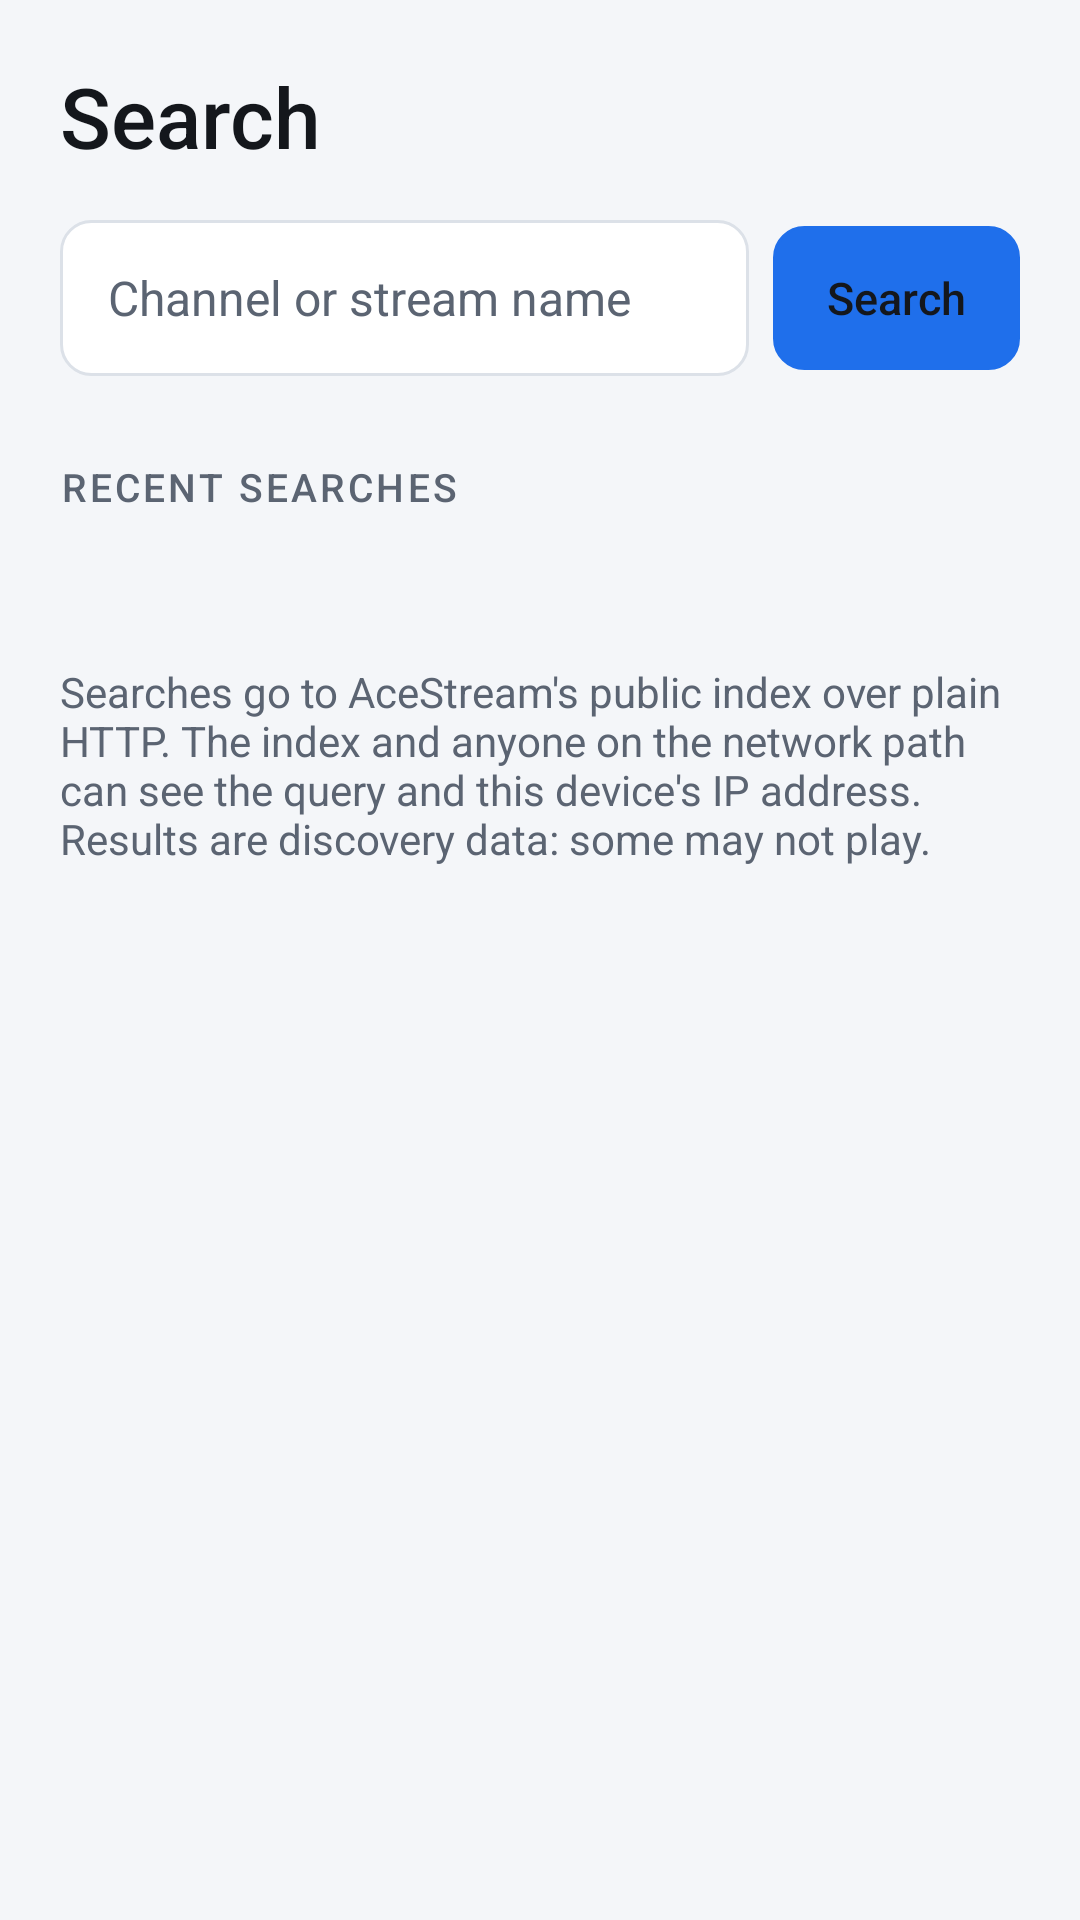

Layout XML and referenced resources for this Android screen:
<!-- AndroidManifest.xml: application theme AppTheme -->
<!-- res/layout/screen_search.xml -->
<?xml version="1.0" encoding="utf-8"?>
<ScrollView xmlns:android="http://schemas.android.com/apk/res/android"
    android:id="@+id/search_scroll" android:layout_width="match_parent" android:layout_height="match_parent">
    <LinearLayout android:layout_width="match_parent" android:layout_height="wrap_content"
        android:orientation="vertical" android:paddingStart="@dimen/page_padding" android:paddingEnd="@dimen/page_padding"
        android:paddingTop="@dimen/page_top" android:paddingBottom="32dp">

        <TextView style="@style/Text.Title" android:layout_width="match_parent" android:layout_height="wrap_content"
            android:text="@string/search_title" />

        <LinearLayout android:layout_width="match_parent" android:layout_height="wrap_content"
            android:layout_marginTop="16dp" android:orientation="horizontal" android:gravity="center_vertical">
            <EditText android:id="@+id/query" android:layout_width="0dp" android:layout_height="wrap_content"
                android:layout_weight="1" android:hint="@string/search_hint" android:imeOptions="actionSearch"
                android:inputType="text" android:importantForAutofill="no" android:maxLines="1" android:maxLength="256" />
            <Button android:id="@+id/search" style="@style/Button.Primary" android:layout_width="wrap_content"
                android:layout_height="wrap_content" android:layout_marginStart="8dp" android:text="@string/action_search" />
        </LinearLayout>

        <LinearLayout android:id="@+id/notice" android:layout_width="match_parent" android:layout_height="wrap_content"
            android:layout_marginTop="16dp" android:background="@drawable/bg_notice" android:orientation="vertical"
            android:padding="16dp" android:visibility="gone">
            <TextView android:id="@+id/notice_title" style="@style/Text.Body" android:layout_width="match_parent"
                android:layout_height="wrap_content" android:fontFamily="sans-serif-medium" />
            <TextView android:id="@+id/notice_text" style="@style/Text.Muted" android:layout_width="match_parent"
                android:layout_height="wrap_content" android:layout_marginTop="4dp" />
            <Button android:id="@+id/notice_action" style="@style/Button.Primary" android:layout_width="wrap_content"
                android:layout_height="wrap_content" android:layout_marginTop="12dp" />
        </LinearLayout>

        <ProgressBar android:id="@+id/progress" style="@android:style/Widget.Material.ProgressBar.Horizontal"
            android:layout_width="match_parent" android:layout_height="wrap_content" android:layout_marginTop="12dp"
            android:indeterminate="true" android:visibility="gone" />
        <TextView android:id="@+id/status" style="@style/Text.Muted" android:layout_width="match_parent"
            android:layout_height="wrap_content" android:layout_marginTop="12dp" android:visibility="gone" />

        <TextView android:id="@+id/queries_title" style="@style/Section" android:text="@string/search_recent_queries" />
        <HorizontalScrollView android:id="@+id/queries_scroll" android:layout_width="match_parent"
            android:layout_height="wrap_content" android:scrollbars="none">
            <LinearLayout android:id="@+id/queries" android:layout_width="wrap_content" android:layout_height="wrap_content"
                android:orientation="horizontal" />
        </HorizontalScrollView>

        <LinearLayout android:id="@+id/results" android:layout_width="match_parent" android:layout_height="wrap_content"
            android:layout_marginTop="16dp" android:orientation="vertical" />
        <Button android:id="@+id/more" android:layout_width="match_parent" android:layout_height="wrap_content"
            android:text="@string/search_more" android:visibility="gone" />

        <TextView style="@style/Text.Muted" android:layout_width="match_parent" android:layout_height="wrap_content"
            android:layout_marginTop="24dp" android:text="@string/search_privacy" />
    </LinearLayout>
</ScrollView>
<!-- resources referenced by this layout -->
<resources>
  <dimen name="page_padding">20dp</dimen>
  <dimen name="page_top">20dp</dimen>
  <!-- drawable bg_notice (drawable) -->
  <?xml version="1.0" encoding="utf-8"?>
  <shape xmlns:android="http://schemas.android.com/apk/res/android" android:shape="rectangle">
          <corners android:radius="14dp" />
          <solid android:color="@color/warn_soft" />
          <stroke android:width="1dp" android:color="@color/warn" />
      </shape>
  <string name="action_search">Search</string>
  <string name="search_hint">Channel or stream name</string>
  <string name="search_more">Load more results</string>
  <string name="search_privacy">Searches go to AceStream\'s public index over plain HTTP. The index and anyone on the network path can see the query and this device\'s IP address. Results are discovery data: some may not play.</string>
  <string name="search_recent_queries">Recent searches</string>
  <string name="search_title">Search</string>
  <style name="Button.Primary" parent="Button.Secondary">
          <item name="android:background">@drawable/bg_button_primary</item>
          <item name="android:textColor">@color/button_primary_text</item>
      </style>
  <style name="Section">
          <item name="android:layout_width">match_parent</item>
          <item name="android:layout_height">wrap_content</item>
          <item name="android:layout_marginTop">28dp</item>
          <item name="android:layout_marginBottom">10dp</item>
          <item name="android:textColor">@color/text_muted</item>
          <item name="android:textSize">13sp</item>
          <item name="android:textAllCaps">true</item>
          <item name="android:letterSpacing">0.08</item>
          <item name="android:fontFamily">sans-serif-medium</item>
      </style>
  <style name="Text.Body">
          <item name="android:textColor">@color/text</item>
          <item name="android:textSize">16sp</item>
      </style>
  <style name="Text.Muted">
          <item name="android:textColor">@color/text_muted</item>
          <item name="android:textSize">14sp</item>
      </style>
  <style name="Text.Title">
          <item name="android:textColor">@color/text</item>
          <item name="android:textSize">28sp</item>
          <item name="android:fontFamily">sans-serif-medium</item>
      </style>
  <style name="AppTheme" parent="AppTheme.Base" />
  <color name="warn_soft">#269A6700</color>
  <color name="warn">#FF9A6700</color>
  <color name="text_muted">#FF5B6472</color>
  <color name="text">#FF14171C</color>
  <color name="accent">#FF1F6FEB</color>
  <style name="TextViewStart" parent="@android:style/Widget.Material.TextView">
          <item name="android:textAlignment">viewStart</item>
      </style>
  <color name="surface">#FFFFFFFF</color>
  <color name="bg">#FFF4F6F9</color>
  <style name="ActionBar" parent="@android:style/Widget.Material.ActionBar.Solid">
          <item name="android:background">@color/surface</item>
          <item name="android:titleTextStyle">@style/ActionBarTitle</item>
          <item name="android:elevation">0dp</item>
      </style>
  <style name="Input" parent="@android:style/Widget.Material.EditText">
          <item name="android:background">@drawable/bg_input</item>
          <item name="android:minHeight">52dp</item>
          <item name="android:paddingStart">16dp</item>
          <item name="android:paddingEnd">16dp</item>
          <item name="android:textColor">@color/text</item>
          <item name="android:textColorHint">@color/text_muted</item>
          <item name="android:textSize">16sp</item>
      </style>
  <color name="surface_alt">#FFE9EDF2</color>
  <color name="focus">#FF1F6FEB</color>
  <color name="stroke">#FFDCE1E8</color>
  <style name="ActionBarTitle" parent="@android:style/TextAppearance.Material.Widget.ActionBar.Title">
          <item name="android:textColor">@color/text</item>
      </style>
</resources>
